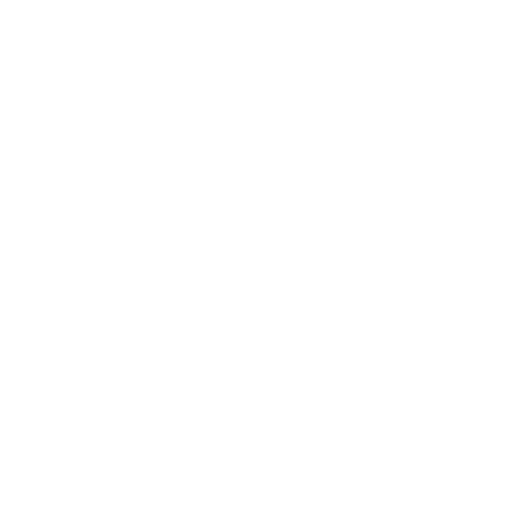
t = 0.00 s
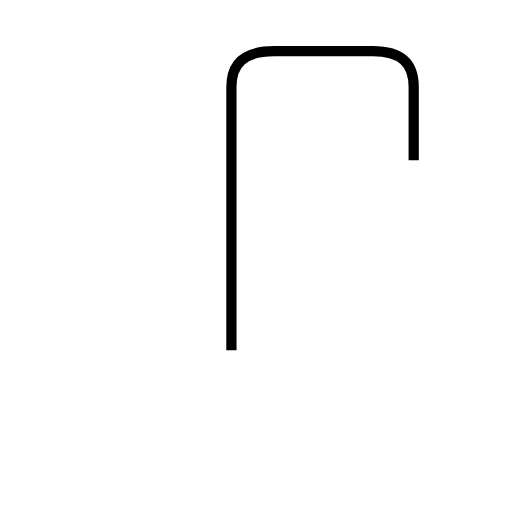
t = 1.65 s
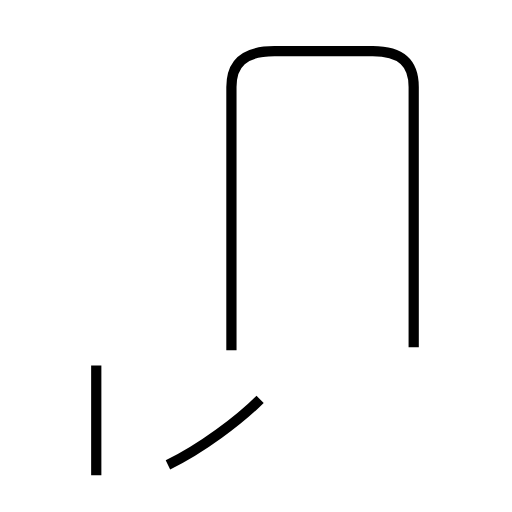
t = 2.85 s
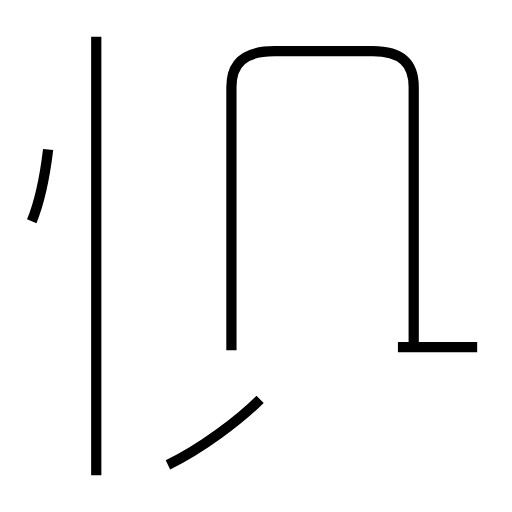
t = 4.26 s
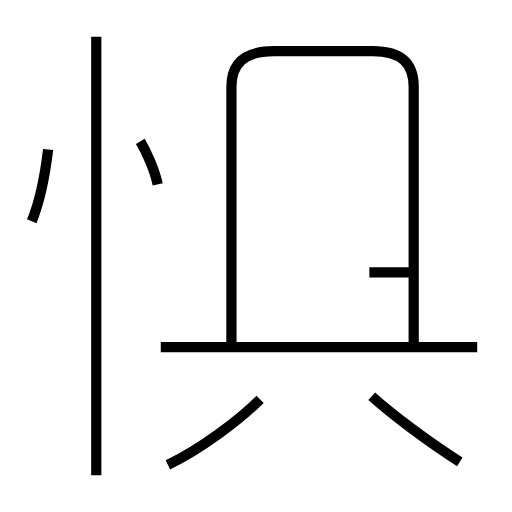
t = 5.54 s
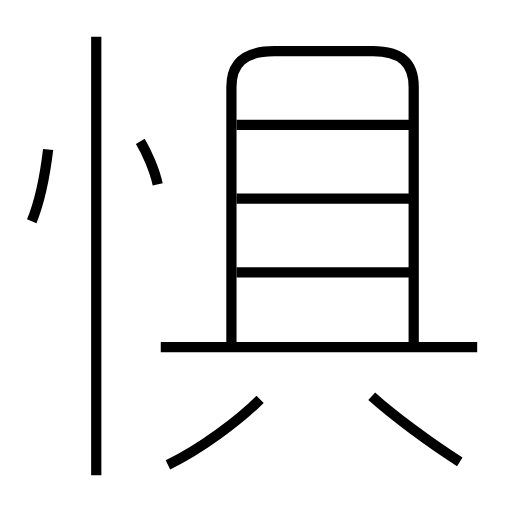
t = 6.97 s

The animated SVG that drew these frames (rendered in a browser with its animation timeline set to each time). Animation: 10 SMIL elements (animate=10); one cycle of 6.97 s.

<?xml version='1.0' encoding='utf-8'?>
<svg viewBox="0.0 -6.0 50.0 50.0" version="1.1" xmlns="http://www.w3.org/2000/svg"><rect x="-1000" y="-1000" width="2000" height="2000" stroke="white" fill="white" /><g style="fill:none;stroke:#000000;stroke-width:1"><path d="M 22.6 -9.8 L 22.6 -35.5 C 22.6 -37.8 23.8 -39.0 26.8 -39.0 L 36.4 -39.0 C 39.2 -39.0 40.4 -37.8 40.4 -35.5 L 40.4 -10.1 " transform="translate(0.0 38.0)" stroke-dasharray="73.10926280113813" stroke-dashoffset="73.10926280113813"><animate attributeName="stroke-dashoffset" from="73.10926280113813" to="0" dur="2.193277884034144s" begin="0s; anim_end.end" fill="freeze" id="anim0" /></path><path d="M 16.4 1.4 C 19.7 -0.2 23.4 -3.0 25.4 -5.0 " transform="translate(0.0 38.0)" stroke-dasharray="11.085461547071807" stroke-dashoffset="11.085461547071807"><animate attributeName="stroke-dashoffset" from="11.085461547071807" to="0" dur="0.3325638464121542s" begin="anim0.end" fill="freeze" id="anim1" /></path><path d="M 9.4 2.4 L 9.4 -40.4 " transform="translate(0.0 38.0)" stroke-dasharray="42.8" stroke-dashoffset="42.8"><animate attributeName="stroke-dashoffset" from="42.8" to="0" dur="1.2839999999999998s" begin="anim1.end" fill="freeze" id="anim2" /></path><path d="M 3.1 -22.4 C 3.8 -24.1 4.4 -26.9 4.7 -29.4 " transform="translate(0.0 38.0)" stroke-dasharray="7.198522233494235" stroke-dashoffset="7.198522233494235"><animate attributeName="stroke-dashoffset" from="7.198522233494235" to="0" dur="0.21595566700482705s" begin="anim2.end" fill="freeze" id="anim3" /></path><path d="M 46.6 -10.1 L 15.7 -10.1 " transform="translate(0.0 38.0)" stroke-dasharray="30.900000000000002" stroke-dashoffset="30.900000000000002"><animate attributeName="stroke-dashoffset" from="30.900000000000002" to="0" dur="0.927s" begin="anim3.end" fill="freeze" id="anim4" /></path><path d="M 15.4 -26.0 C 15.1 -27.4 14.3 -29.2 13.7 -30.2 " transform="translate(0.0 38.0)" stroke-dasharray="4.54727208924896" stroke-dashoffset="4.54727208924896"><animate attributeName="stroke-dashoffset" from="4.54727208924896" to="0" dur="0.13641816267746878s" begin="anim4.end" fill="freeze" id="anim5" /></path><path d="M 44.9 1.1 C 41.9 -0.8 38.3 -3.5 36.3 -5.3 " transform="translate(0.0 38.0)" stroke-dasharray="10.730021019758244" stroke-dashoffset="10.730021019758244"><animate attributeName="stroke-dashoffset" from="10.730021019758244" to="0" dur="0.3219006305927473s" begin="anim5.end" fill="freeze" id="anim6" /></path><path d="M 40.4 -17.4 L 23.1 -17.4 " transform="translate(0.0 38.0)" stroke-dasharray="17.299999999999997" stroke-dashoffset="17.299999999999997"><animate attributeName="stroke-dashoffset" from="17.299999999999997" to="0" dur="0.5189999999999999s" begin="anim6.end" fill="freeze" id="anim7" /></path><path d="M 40.4 -24.6 L 23.1 -24.6 " transform="translate(0.0 38.0)" stroke-dasharray="17.299999999999997" stroke-dashoffset="17.299999999999997"><animate attributeName="stroke-dashoffset" from="17.299999999999997" to="0" dur="0.5189999999999999s" begin="anim7.end" fill="freeze" id="anim8" /></path><path d="M 40.4 -31.8 L 23.1 -31.8" transform="translate(0.0 38.0)" stroke-dasharray="17.299999999999997" stroke-dashoffset="17.299999999999997"><animate attributeName="stroke-dashoffset" from="17.299999999999997" to="0" dur="0.5189999999999999s" begin="anim8.end" fill="freeze" id="anim_end" /></path></g></svg>
